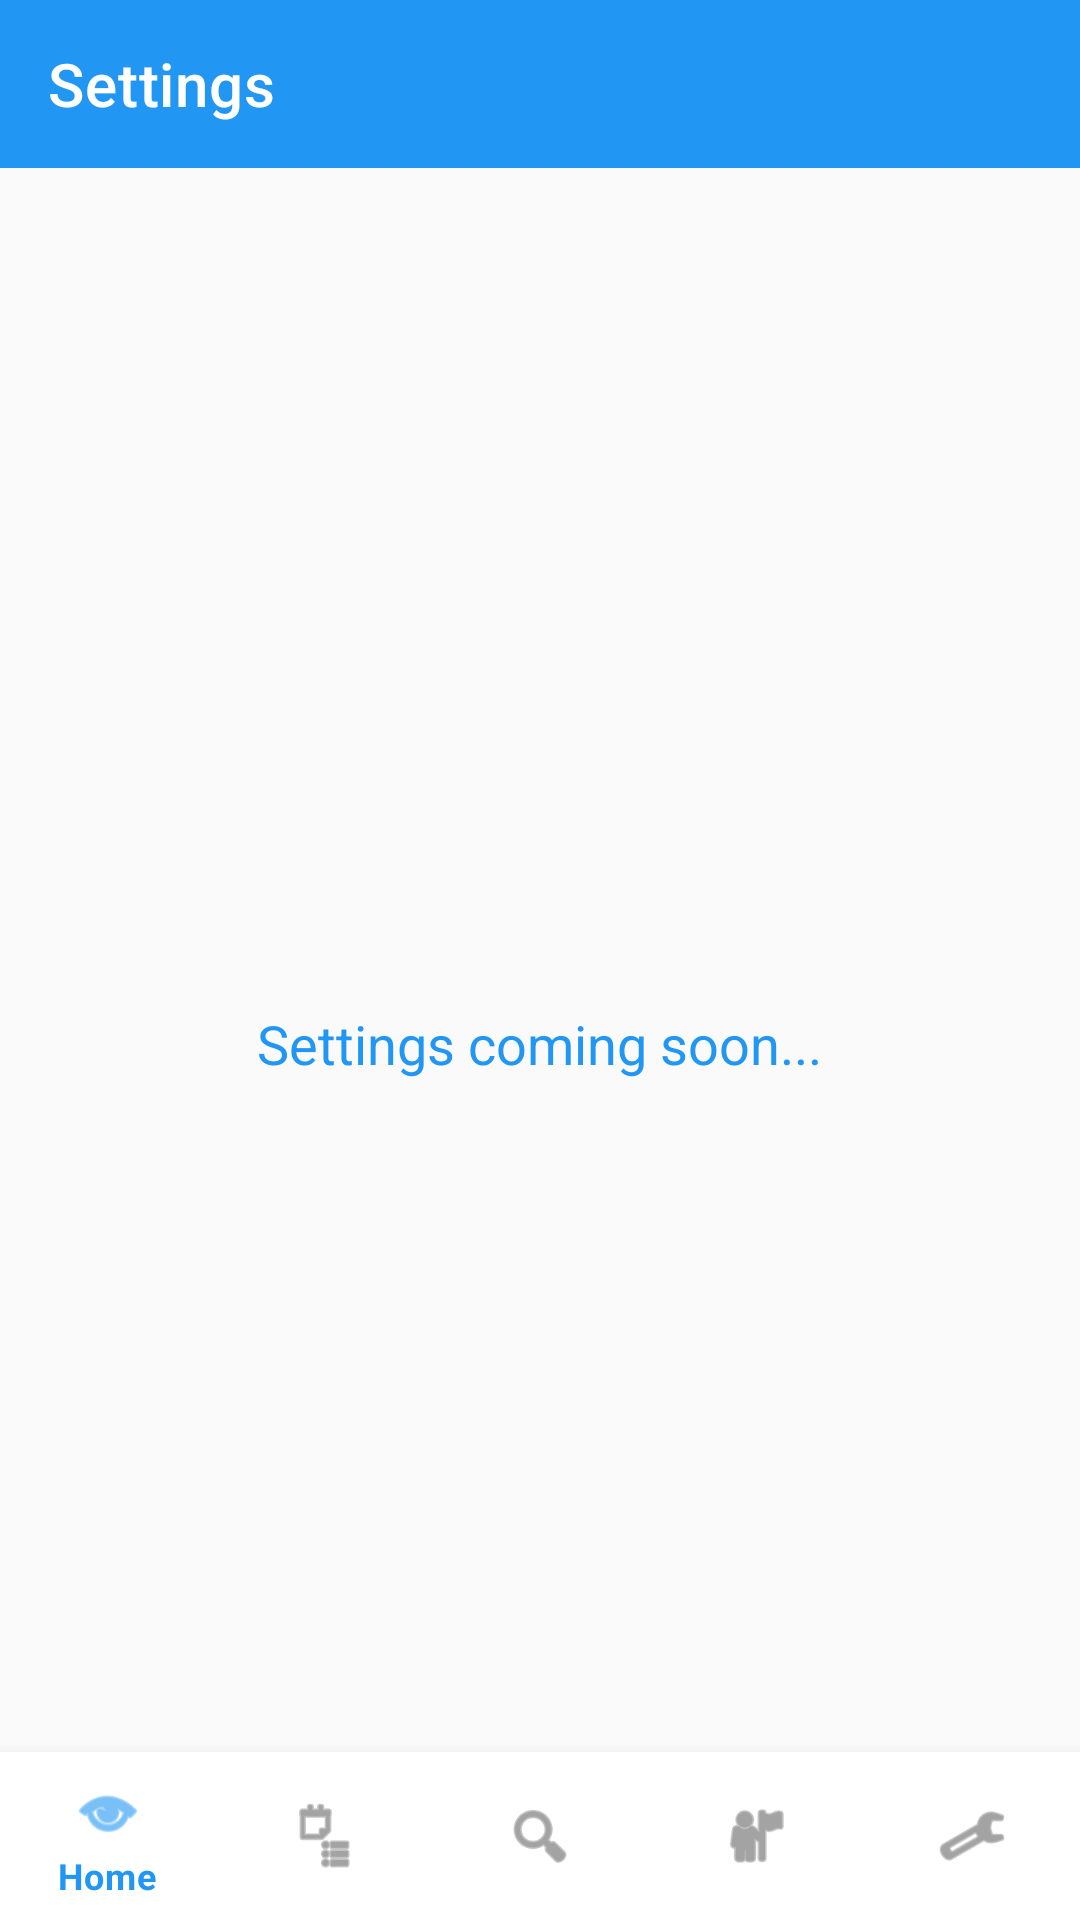

Android layout source for this screen:
<!-- AndroidManifest.xml: application theme Theme.NotesMaster.Light -->
<!-- res/layout/activity_settings.xml -->
<?xml version="1.0" encoding="utf-8"?>
<androidx.coordinatorlayout.widget.CoordinatorLayout
    xmlns:android="http://schemas.android.com/apk/res/android"
    xmlns:app="http://schemas.android.com/apk/res-auto"
    android:layout_width="match_parent"
    android:layout_height="match_parent">

    <androidx.appcompat.widget.Toolbar
        android:id="@+id/settingsToolbar"
        android:layout_width="match_parent"
        android:layout_height="wrap_content"
        android:background="?attr/colorPrimary"
        app:title="@string/settings_title"
        app:titleTextColor="@android:color/white"
        app:popupTheme="@style/Theme.NotesMaster.Light"/>

    <LinearLayout
        android:layout_width="match_parent"
        android:layout_height="match_parent"
        android:orientation="vertical"
        android:gravity="center"
        android:layout_marginTop="?attr/actionBarSize">

        <TextView
            android:layout_width="wrap_content"
            android:layout_height="wrap_content"
            android:text="@string/settings_coming_soon"
            android:textColor="@color/colorPrimary"
            android:textAppearance="@style/TextAppearance.AppCompat.Medium"/>
    </LinearLayout>

    <com.google.android.material.bottomnavigation.BottomNavigationView
        android:id="@+id/bottom_navigation"
        android:layout_width="match_parent"
        android:layout_height="wrap_content"
        android:layout_gravity="bottom"
        app:menu="@menu/menu_bottom_nav"/>
</androidx.coordinatorlayout.widget.CoordinatorLayout>
<!-- resources referenced by this layout -->
<resources>
  <color name="colorPrimary">#2196F3</color>
  <string name="settings_coming_soon">Settings coming soon...</string>
  <string name="settings_title">Settings</string>
  <style name="Theme.NotesMaster.Light" parent="Theme.MaterialComponents.Light.NoActionBar">
          <item name="colorPrimary">@color/colorPrimary</item>
          <item name="colorPrimaryVariant">@color/colorPrimaryDark</item>
          <item name="colorSecondary">@color/colorSecondary</item>
          <item name="colorAccent">@color/colorAccent</item>
          <item name="android:statusBarColor">@color/colorPrimaryDark</item>
          <item name="android:navigationBarColor">@color/colorSecondary</item>
          <item name="android:windowBackground">@color/colorBackground</item>
          <item name="android:textColorPrimary">@color/colorPrimary</item>
      </style>
  <color name="colorPrimaryDark">#1565C0</color>
  <color name="colorSecondary">#90CAF9</color>
  <color name="colorAccent">#FFEB3B</color>
  <color name="colorBackground">#FAFAFA</color>
</resources>
